Run: headless pygame with SDL's dummy video driver; simulated clock (each Clock.tick advances the game by its frame time, no real sleeping); random seed 0; keys injected as events and as key.get_pressed() state; mouse plan: one left click at the window centre at the start of phase 2, then a move to the lower-right quarter at the start of phase 3.
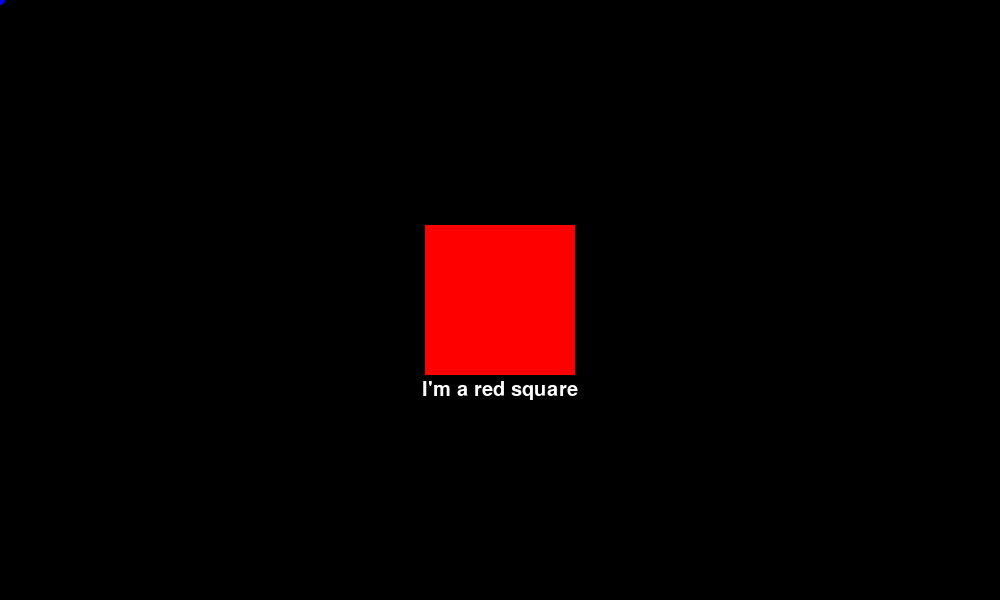
Frame 1 of 4 · flips 1–60 · no input
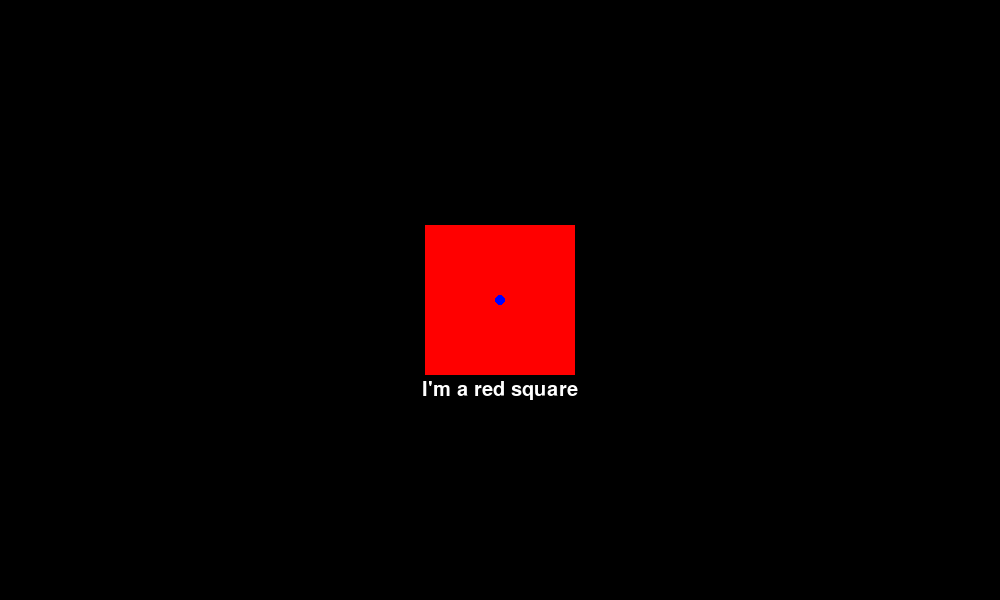
Frame 2 of 4 · flips 61–180 · clicked the window centre · tapped SPACE, RETURN · held RIGHT (→), D
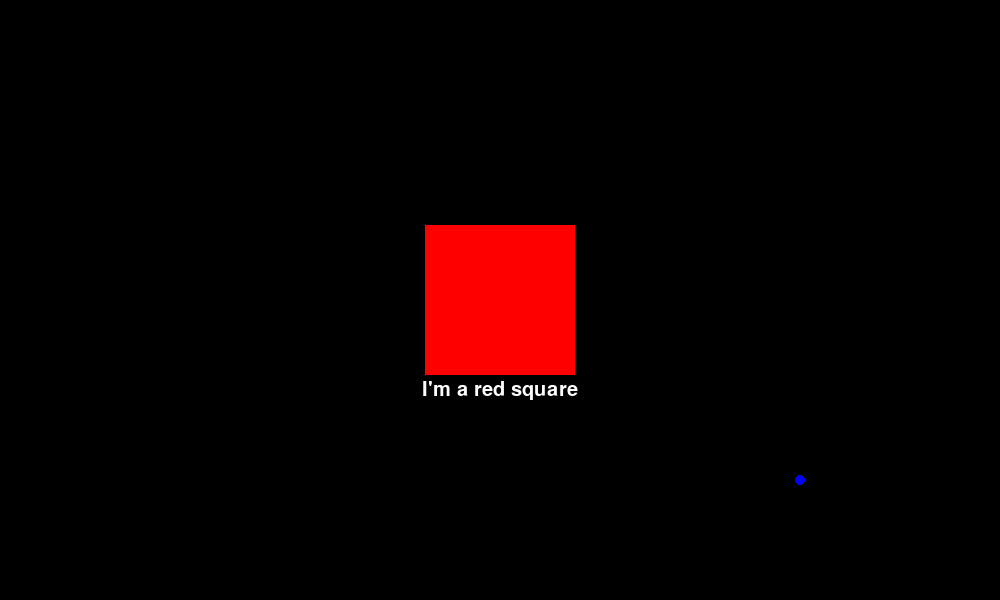
Frame 3 of 4 · flips 181–300 · moved the mouse to the lower-right quarter · held DOWN (↓), S
Frame 4 of 4 · flips 301–420 · held LEFT (←), A, UP (↑), W · screen unchanged from frame 3, image omitted

The pygame program that drew these frames:

# import os
import sys

import pygame as pg


CAPTION = "Drag the Red Square"
SCREEN_SIZE = (1000, 600)


class Character(object):
    """
    A class to represent our lovable red sqaure.
    """
    SIZE = (150, 150)
    
    def __init__(self, pos):
        """
        The argument pos corresponds to the center of our rectangle.
        """
        self.rect = pg.Rect((0,0), Character.SIZE)
        self.rect.center = pos
        self.text, self.text_rect = self.setup_font()
        self.click = False

    def setup_font(self):
        """
        If your text doesn't change it is best to render once, rather than
        re-render every time you want the text.  Rendering text every frame is
        a common source of bottlenecks in beginner programs.
        """
        font = pg.font.SysFont('timesnewroman', 30)
        message = "I'm a red square"
        label = font.render(message, True, pg.Color("white"))
        label_rect = label.get_rect()
        return label, label_rect

    def check_click(self, pos):
        """
        This function is called from the event loop to check if a click
        overlaps with the player rect.
        pygame.mouse.get_rel must be called on an initial hit so that
        subsequent calls give the correct relative offset.
        """
        if self.rect.collidepoint(pos):
            self.click = True
            pg.mouse.get_rel()

    def update(self, screen_rect):
        """
        If the square is currently clicked, update its position based on the
        relative mouse movement.  Clamp the rect to the screen.
        """
        if self.click:
            move = pg.mouse.get_rel()
            print(move)
            self.rect.move_ip(move)
            self.rect.clamp_ip(screen_rect)
        self.text_rect.center = (self.rect.centerx, self.rect.centery+90)

    def draw(self, surface):
        """
        Blit image and text to the target surface.
        """
        surface.fill(pg.Color("red"), self.rect)
        surface.blit(self.text, self.text_rect)


class App(object):
    """
    A class to manage our event, game loop, and overall program flow.
    """
    def __init__(self):
        """
        Get a reference to the screen (created in main); define necessary
        attributes; and create our player (draggable rect).
        """
        self.screen = pg.display.get_surface()
        self.screen_rect = self.screen.get_rect()
        self.clock = pg.time.Clock()
        self.fps = 60
        self.done = False
        self.keys = pg.key.get_pressed()
        self.player = Character(self.screen_rect.center)

    def event_loop(self):
        """
        This is the event loop for the whole program.
        Regardless of the complexity of a program, there should never be a need
        to have more than one event loop.
        """
        for event in pg.event.get():
            if event.type == pg.QUIT or self.keys[pg.K_ESCAPE]:
                self.done = True
            elif event.type == pg.MOUSEBUTTONDOWN and event.button == 1:
                self.player.check_click(event.pos)
            elif event.type == pg.MOUSEBUTTONUP and event.button == 1:
                self.player.click = False
            elif event.type in (pg.KEYUP, pg.KEYDOWN):
                self.keys = pg.key.get_pressed() 

    def render(self):
        """
        All drawing should be found here.
        This is the only place that pygame.display.update() should be found.
        """
        self.screen.fill(pg.Color("black"))
        self.player.draw(self.screen)
        pg.draw.circle(self.screen, pg.Color("blue"), pg.mouse.get_pos(), 5)
        pg.display.update()

    def main_loop(self):
        """
        This is the game loop for the entire program.
        Like the event_loop, there should not be more than one game_loop.
        """
        while not self.done:
            self.event_loop()
            self.player.update(self.screen_rect)
            self.render()
            self.clock.tick(self.fps)


def main():
    """
    Prepare our environment, create a display, and start the program.
    """
    # os.environ['SDL_VIDEO_CENTERED'] = '1'
    pg.init()
    pg.display.set_caption(CAPTION)
    pg.display.set_mode(SCREEN_SIZE)
    pg.event.set_grab(True)
    # pg.mouse.set_visible(False)
    App().main_loop()
    pg.quit()
    sys.exit()
    

if __name__ == "__main__":
    main()
